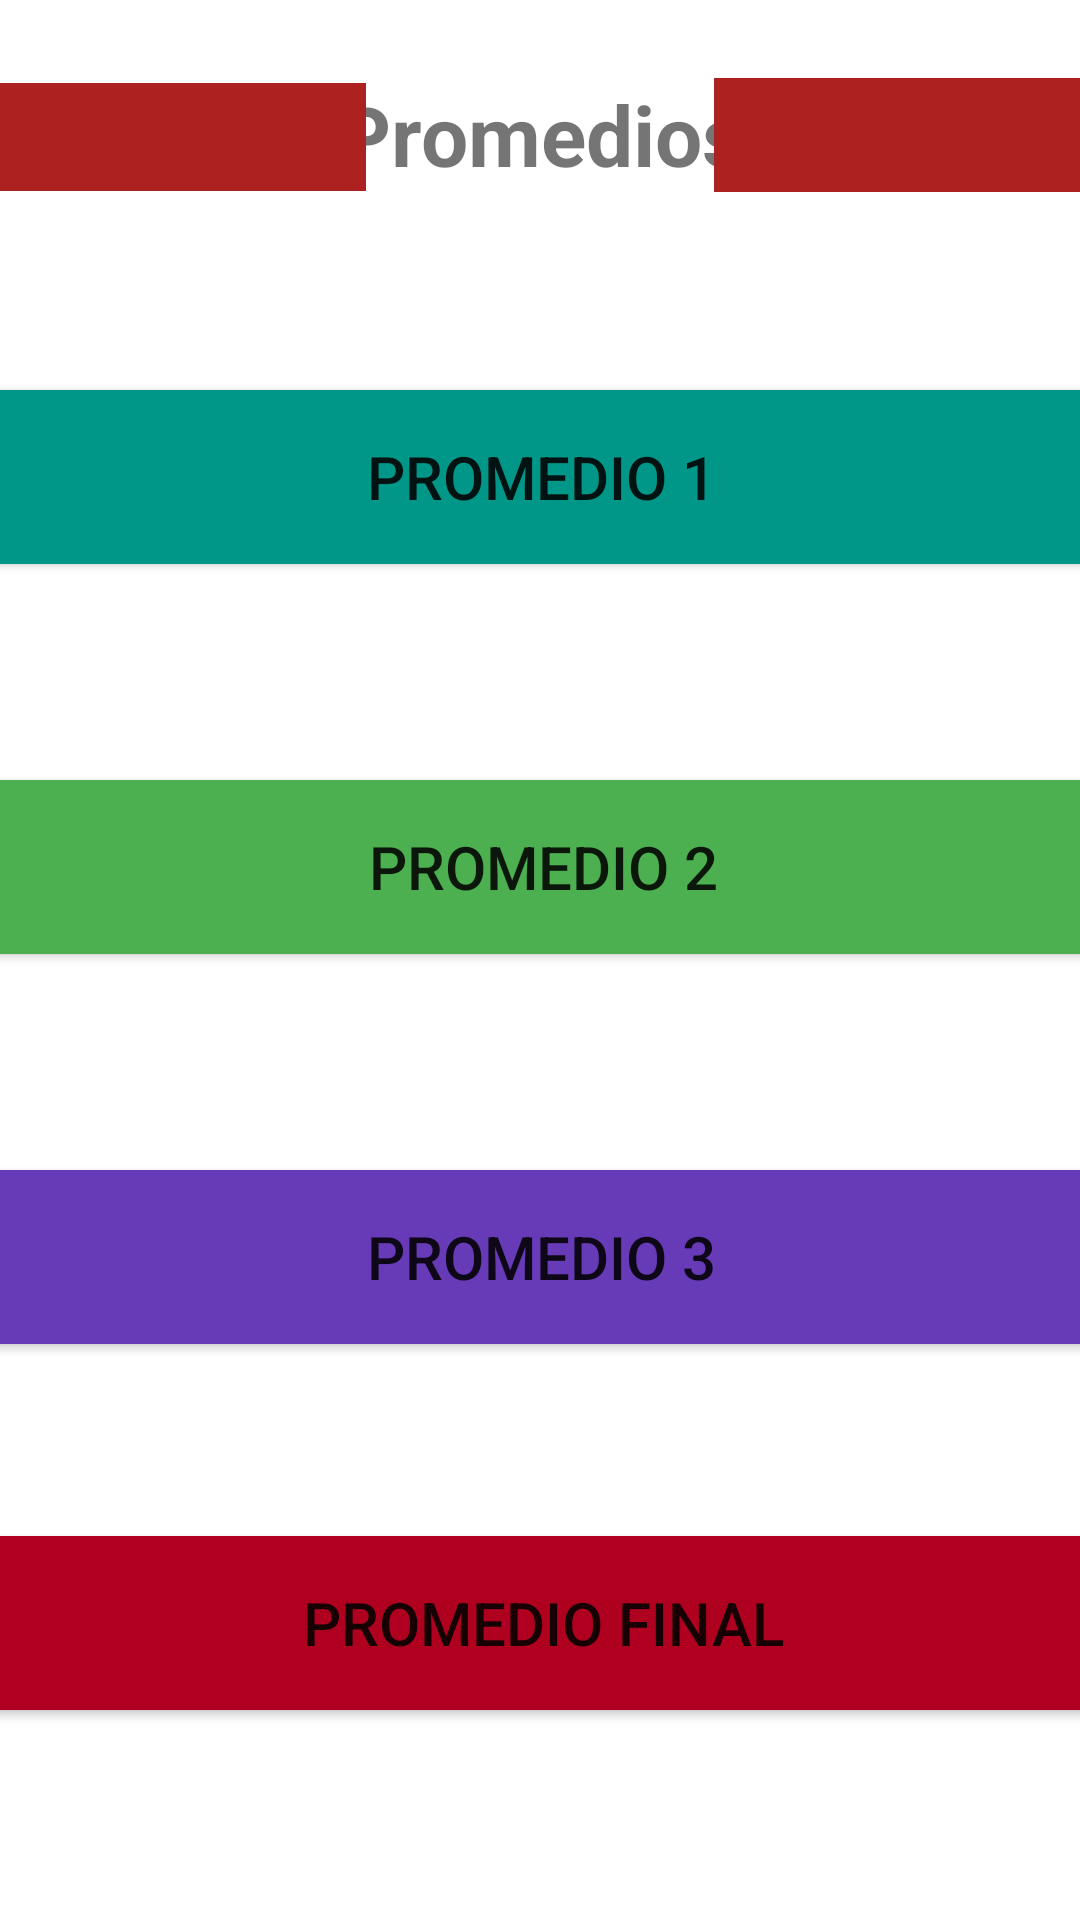

Layout XML and referenced resources for this Android screen:
<!-- AndroidManifest.xml: application theme Theme.Calculadora_Promedios -->
<!-- res/layout/activity_main.xml -->
<?xml version="1.0" encoding="utf-8"?>
<androidx.constraintlayout.widget.ConstraintLayout xmlns:android="http://schemas.android.com/apk/res/android"
    xmlns:app="http://schemas.android.com/apk/res-auto"
    xmlns:tools="http://schemas.android.com/tools"
    android:layout_width="match_parent"
    android:layout_height="match_parent"
    tools:context=".MainActivity">

    <TextView
        android:id="@+id/titulo_promedios"
        android:layout_width="match_parent"
        android:layout_height="38dp"
        android:text="Promedios"
        android:textAlignment="center"
        android:textSize="28sp"
        android:textStyle="bold"
        app:layout_constraintBottom_toBottomOf="parent"
        app:layout_constraintTop_toTopOf="parent"
        app:layout_constraintVertical_bias="0.043"
        tools:layout_editor_absoluteX="0dp" />

    <TextView
        android:id="@+id/Rectangulo_titulo1"
        android:layout_width="122dp"
        android:layout_height="36dp"
        android:background="#AE2121"
        app:layout_constraintBottom_toBottomOf="parent"
        app:layout_constraintEnd_toEndOf="parent"
        app:layout_constraintHorizontal_bias="0.0"
        app:layout_constraintStart_toStartOf="@+id/titulo_promedios"
        app:layout_constraintTop_toTopOf="parent"
        app:layout_constraintVertical_bias="0.046" />

    <TextView
        android:id="@+id/textView5"
        android:layout_width="122dp"
        android:layout_height="38dp"
        android:background="#AE2121"
        app:layout_constraintBottom_toBottomOf="parent"
        app:layout_constraintEnd_toEndOf="parent"
        app:layout_constraintHorizontal_bias="1.0"
        app:layout_constraintStart_toStartOf="@+id/titulo_promedios"
        app:layout_constraintTop_toTopOf="parent"
        app:layout_constraintVertical_bias="0.043" />

    <Button
        android:id="@+id/btn_parcial1"
        android:layout_width="380dp"
        android:layout_height="70dp"
        android:layout_marginTop="60dp"
        android:backgroundTint="#009688"
        android:text="Promedio 1"
        android:textSize="20sp"
        app:layout_constraintEnd_toEndOf="parent"
        app:layout_constraintHorizontal_bias="0.516"
        app:layout_constraintStart_toStartOf="parent"
        app:layout_constraintTop_toBottomOf="@+id/titulo_promedios" />

    <Button
        android:id="@+id/btn_promedio2"
        android:layout_width="380dp"
        android:layout_height="70dp"
        android:layout_marginTop="60dp"
        android:backgroundTint="#4CAF50"
        android:text="Promedio 2"
        android:textSize="20sp"
        app:layout_constraintEnd_toEndOf="parent"
        app:layout_constraintHorizontal_bias="0.483"
        app:layout_constraintStart_toStartOf="parent"
        app:layout_constraintTop_toBottomOf="@+id/btn_parcial1" />

    <Button
        android:id="@+id/btn_promedio3"
        android:layout_width="380dp"
        android:layout_height="70dp"
        android:layout_marginTop="60dp"
        android:backgroundTint="#673AB7"
        android:text="Promedio 3"
        android:textSize="20sp"
        app:layout_constraintEnd_toEndOf="parent"
        app:layout_constraintHorizontal_bias="0.516"
        app:layout_constraintStart_toStartOf="parent"
        app:layout_constraintTop_toBottomOf="@+id/btn_promedio2" />

    <Button
        android:id="@+id/btn_promedioFinal"
        android:layout_width="380dp"
        android:layout_height="70dp"
        android:layout_marginTop="52dp"
        android:backgroundTint="#B00020"
        android:text="Promedio Final"
        android:textSize="20sp"
        app:layout_constraintEnd_toEndOf="parent"
        app:layout_constraintHorizontal_bias="0.483"
        app:layout_constraintStart_toStartOf="parent"
        app:layout_constraintTop_toBottomOf="@+id/btn_promedio3" />
</androidx.constraintlayout.widget.ConstraintLayout>
<!-- resources referenced by this layout -->
<resources>
  <style name="Theme.Calculadora_Promedios" parent="Theme.MaterialComponents.DayNight.DarkActionBar">
          
          <item name="colorPrimary">@color/purple_500</item>
          <item name="colorPrimaryVariant">@color/purple_700</item>
          <item name="colorOnPrimary">@color/white</item>
          
          <item name="colorSecondary">@color/teal_200</item>
          <item name="colorSecondaryVariant">@color/teal_700</item>
          <item name="colorOnSecondary">@color/black</item>
          
          <item name="android:statusBarColor" tools:targetApi="l">?attr/colorPrimaryVariant</item>
          
      </style>
  <!-- not gathered from this repository: default colours our renderer supplied (Android Studio template values) -->
  <color name="purple_500">#FF6200EE</color>
  <color name="purple_700">#FF3700B3</color>
  <color name="teal_200">#FF03DAC5</color>
  <color name="teal_700">#FF018786</color>
  <color name="black">#FF000000</color>
  <color name="white">#FFFFFFFF</color>
</resources>
